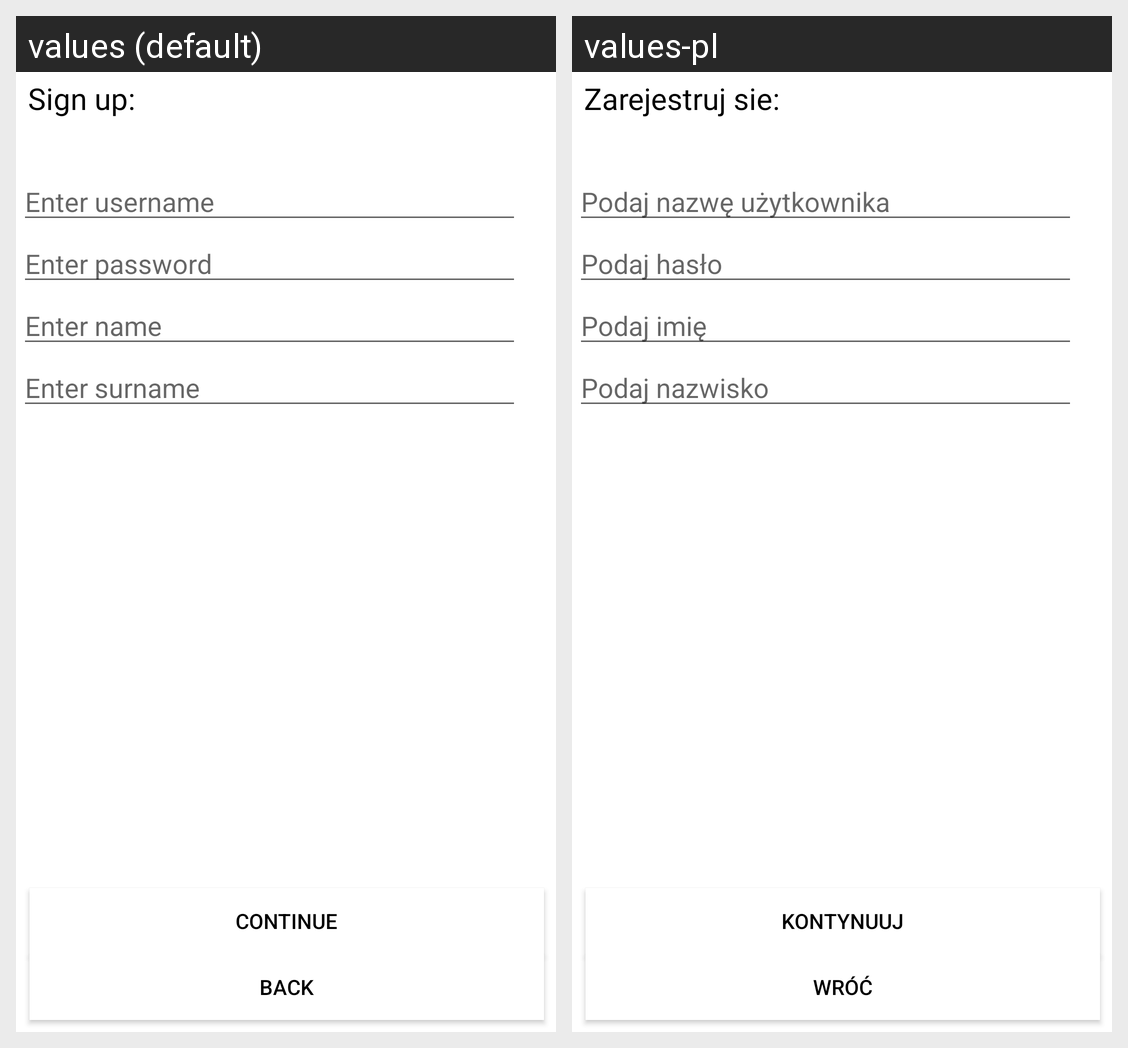

The same Android screen rendered under two of its app's locales, left to right. List the strings drawn on it with the default value and each locale's translation.
Android screen res/layout/activity_registration.xml rendered under 2 locales, left to right: values (default), values-pl. Device: Nexus 5 (rendered at 1080×1920; each locale shown at half size, 540×960, under a caption strip naming it); theme AppTheme.
Strings drawn on this screen, with the default value and each locale's value (text and hints the layout hard-codes, and strings that could not be matched under every locale, appear in the picture but are not listed):

register_header
  values: Sign up:
  values-pl: Zarejestruj sie:

registration_username_hint
  values: Enter username
  values-pl: Podaj nazwę użytkownika

registration_password_hint
  values: Enter password
  values-pl: Podaj hasło

registration_name_hint
  values: Enter name
  values-pl: Podaj imię

registration_surname_hint
  values: Enter surname
  values-pl: Podaj nazwisko

button_continue
  values: Continue
  values-pl: Kontynuuj

backButton
  values: Back
  values-pl: Wróć
